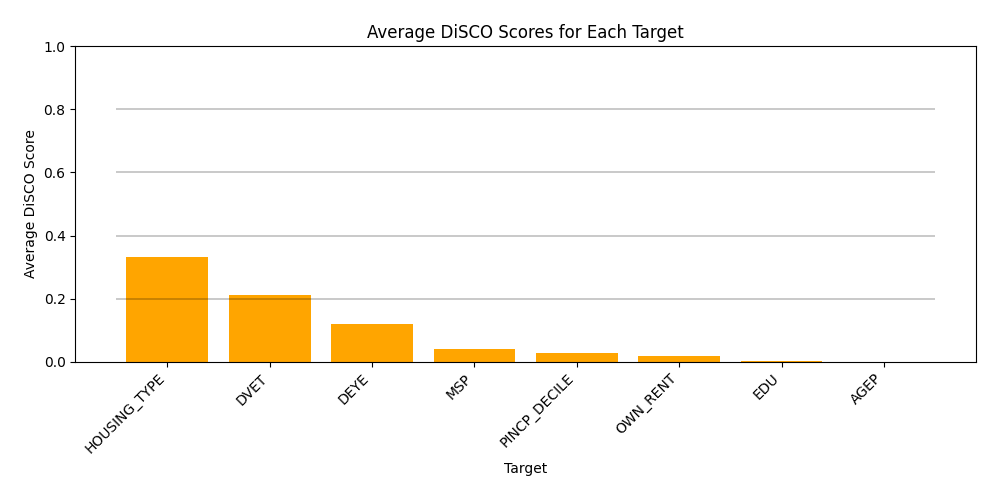

The file beside this chart, header and first rows:
, Target, QID Combination, DiSCO Score
0, OWN_RENT, ('DEYE', 'HOUSING_TYPE', 'RAC1P', 'SEX'), 0.0455
1, OWN_RENT, ('AGEP', 'DEYE', 'RAC1P', 'SEX'), 0.0023
2, OWN_RENT, ('DEYE', 'DVET', 'RAC1P', 'SEX'), 0.0008
3, OWN_RENT, ('DEYE', 'MSP', 'RAC1P', 'SEX'), 0.0013
4, OWN_RENT, ('DEYE', 'EDU', 'RAC1P', 'SEX'), 0.001
5, OWN_RENT, ('DEYE', 'PINCP_DECILE', 'RAC1P', 'SEX'), 0.0022
6, OWN_RENT, ('AGEP', 'HOUSING_TYPE', 'RAC1P', 'SEX'), 0.0514
7, OWN_RENT, ('DVET', 'HOUSING_TYPE', 'RAC1P', 'SEX'), 0.0455
8, OWN_RENT, ('HOUSING_TYPE', 'MSP', 'RAC1P', 'SEX'), 0.0485
9, OWN_RENT, ('EDU', 'HOUSING_TYPE', 'RAC1P', 'SEX'), 0.0492
10, OWN_RENT, ('HOUSING_TYPE', 'PINCP_DECILE', 'RAC1P'…, 0.0506
11, OWN_RENT, ('AGEP', 'DVET', 'RAC1P', 'SEX'), 0.0044
12, OWN_RENT, ('AGEP', 'MSP', 'RAC1P', 'SEX'), 0.0126
13, OWN_RENT, ('AGEP', 'EDU', 'RAC1P', 'SEX'), 0.0231
14, OWN_RENT, ('AGEP', 'PINCP_DECILE', 'RAC1P', 'SEX'), 0.0229
15, OWN_RENT, ('DVET', 'MSP', 'RAC1P', 'SEX'), 0.0027
16, OWN_RENT, ('DVET', 'EDU', 'RAC1P', 'SEX'), 0.0026
17, OWN_RENT, ('DVET', 'PINCP_DECILE', 'RAC1P', 'SEX'), 0.0041
18, OWN_RENT, ('EDU', 'MSP', 'RAC1P', 'SEX'), 0.0073
19, OWN_RENT, ('MSP', 'PINCP_DECILE', 'RAC1P', 'SEX'), 0.0059
20, OWN_RENT, ('EDU', 'PINCP_DECILE', 'RAC1P', 'SEX'), 0.0078
21, DEYE, ('HOUSING_TYPE', 'OWN_RENT', 'RAC1P', 'S…, 0.0074
22, DEYE, ('AGEP', 'OWN_RENT', 'RAC1P', 'SEX'), 0.1924
23, DEYE, ('DVET', 'OWN_RENT', 'RAC1P', 'SEX'), 0.0129
24, DEYE, ('MSP', 'OWN_RENT', 'RAC1P', 'SEX'), 0.0569
25, DEYE, ('EDU', 'OWN_RENT', 'RAC1P', 'SEX'), 0.1222
26, DEYE, ('OWN_RENT', 'PINCP_DECILE', 'RAC1P', 'S…, 0.0977
27, DEYE, ('AGEP', 'HOUSING_TYPE', 'RAC1P', 'SEX'), 0.1224
28, DEYE, ('DVET', 'HOUSING_TYPE', 'RAC1P', 'SEX'), 0.0156
29, DEYE, ('HOUSING_TYPE', 'MSP', 'RAC1P', 'SEX'), 0.032
30, DEYE, ('EDU', 'HOUSING_TYPE', 'RAC1P', 'SEX'), 0.089
31, DEYE, ('HOUSING_TYPE', 'PINCP_DECILE', 'RAC1P'…, 0.0622
32, DEYE, ('AGEP', 'DVET', 'RAC1P', 'SEX'), 0.0867
33, DEYE, ('AGEP', 'MSP', 'RAC1P', 'SEX'), 0.196
34, DEYE, ('AGEP', 'EDU', 'RAC1P', 'SEX'), 0.405
35, DEYE, ('AGEP', 'PINCP_DECILE', 'RAC1P', 'SEX'), 0.3942
36, DEYE, ('DVET', 'MSP', 'RAC1P', 'SEX'), 0.0276
37, DEYE, ('DVET', 'EDU', 'RAC1P', 'SEX'), 0.063
38, DEYE, ('DVET', 'PINCP_DECILE', 'RAC1P', 'SEX'), 0.0408
39, DEYE, ('EDU', 'MSP', 'RAC1P', 'SEX'), 0.1402
40, DEYE, ('MSP', 'PINCP_DECILE', 'RAC1P', 'SEX'), 0.1327
41, DEYE, ('EDU', 'PINCP_DECILE', 'RAC1P', 'SEX'), 0.2335
42, HOUSING_TYPE, ('DEYE', 'OWN_RENT', 'RAC1P', 'SEX'), 0.5919
43, HOUSING_TYPE, ('AGEP', 'OWN_RENT', 'RAC1P', 'SEX'), 0.7572
44, HOUSING_TYPE, ('DVET', 'OWN_RENT', 'RAC1P', 'SEX'), 0.5875
45, HOUSING_TYPE, ('MSP', 'OWN_RENT', 'RAC1P', 'SEX'), 0.6359
46, HOUSING_TYPE, ('EDU', 'OWN_RENT', 'RAC1P', 'SEX'), 0.6918
47, HOUSING_TYPE, ('OWN_RENT', 'PINCP_DECILE', 'RAC1P', 'S…, 0.6759
48, HOUSING_TYPE, ('AGEP', 'DEYE', 'RAC1P', 'SEX'), 0.0868
49, HOUSING_TYPE, ('DEYE', 'DVET', 'RAC1P', 'SEX'), 0.0054
50, HOUSING_TYPE, ('DEYE', 'MSP', 'RAC1P', 'SEX'), 0.072
51, HOUSING_TYPE, ('DEYE', 'EDU', 'RAC1P', 'SEX'), 0.1167
52, HOUSING_TYPE, ('DEYE', 'PINCP_DECILE', 'RAC1P', 'SEX'), 0.0891
53, HOUSING_TYPE, ('AGEP', 'DVET', 'RAC1P', 'SEX'), 0.0907
54, HOUSING_TYPE, ('AGEP', 'MSP', 'RAC1P', 'SEX'), 0.4215
55, HOUSING_TYPE, ('AGEP', 'EDU', 'RAC1P', 'SEX'), 0.4188
56, HOUSING_TYPE, ('AGEP', 'PINCP_DECILE', 'RAC1P', 'SEX'), 0.4739
57, HOUSING_TYPE, ('DVET', 'MSP', 'RAC1P', 'SEX'), 0.0667
58, HOUSING_TYPE, ('DVET', 'EDU', 'RAC1P', 'SEX'), 0.1126
59, HOUSING_TYPE, ('DVET', 'PINCP_DECILE', 'RAC1P', 'SEX'), 0.0873
... 108 more rows
